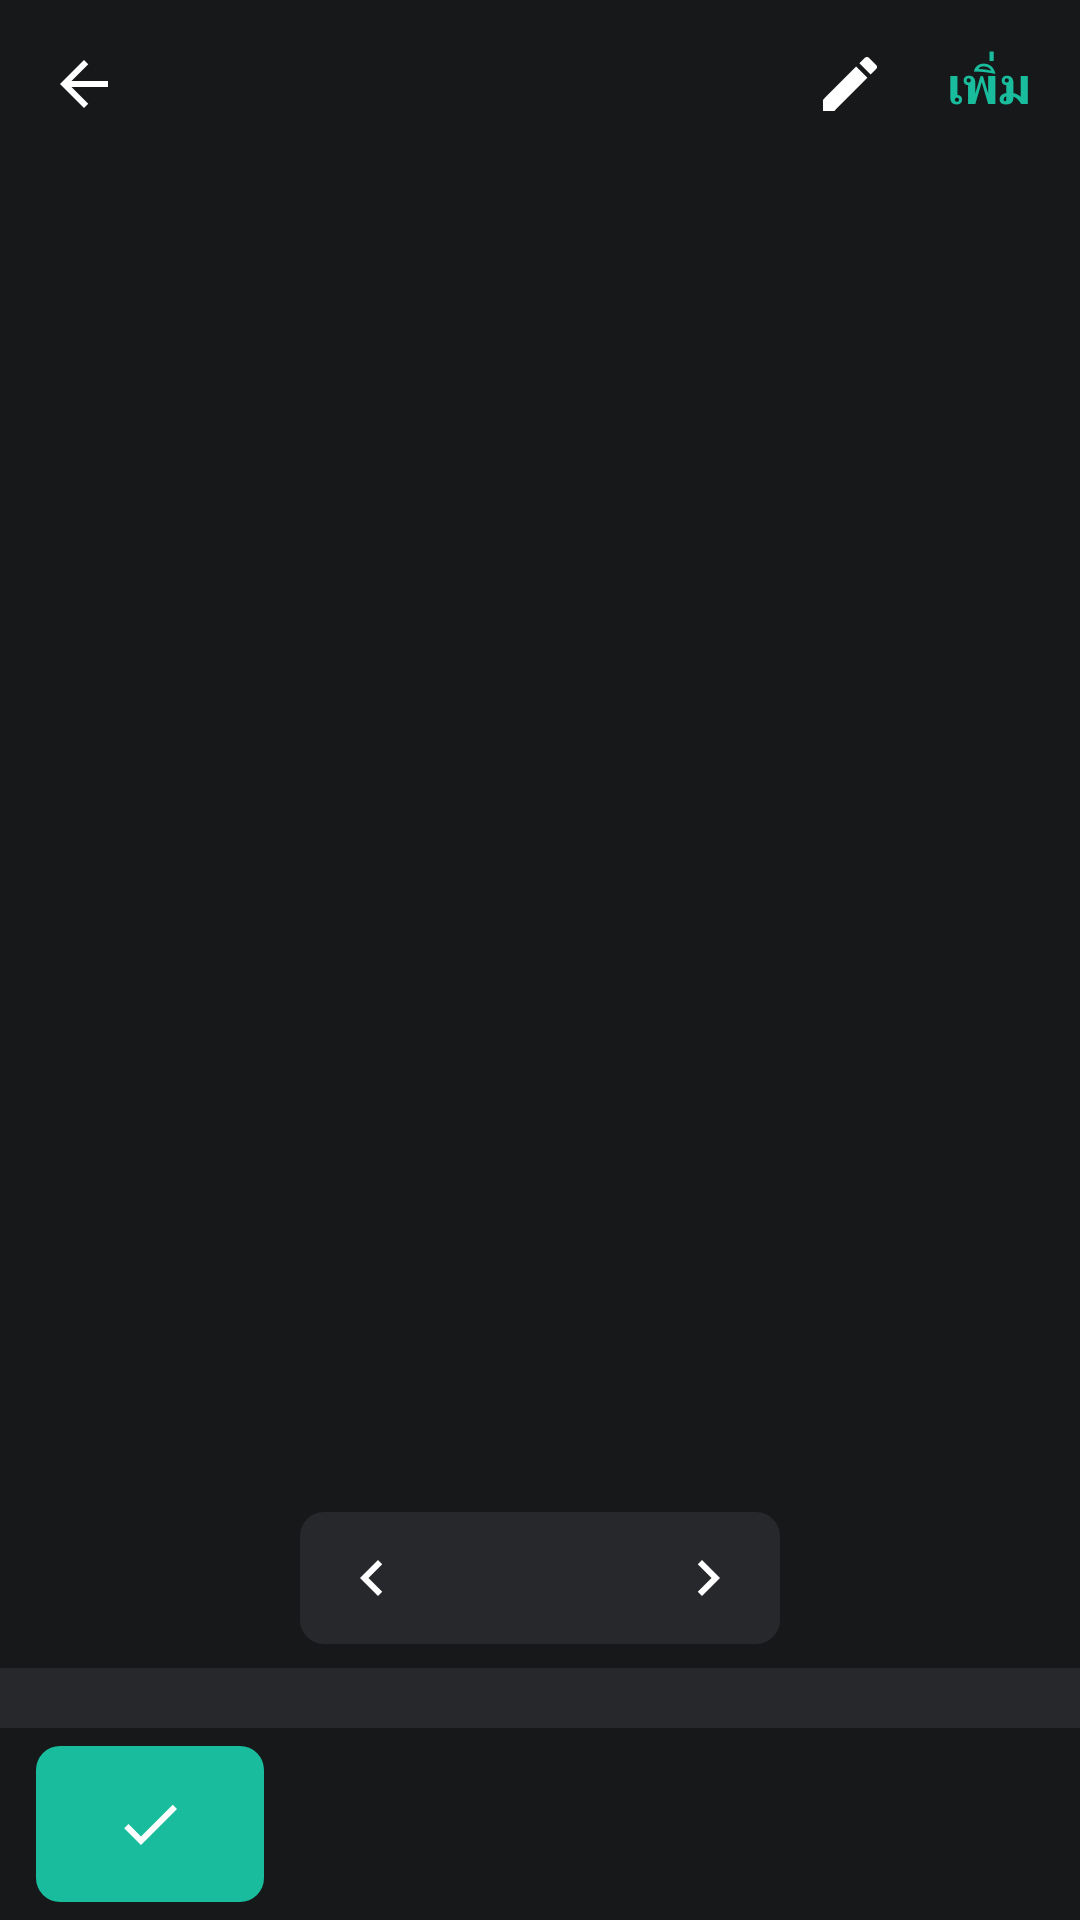

This screen was rendered from an Android layout file. Write that file and the resources it references.
<!-- AndroidManifest.xml: application theme Theme.EepromPocket -->
<!-- res/layout/activity_edit.xml -->
<?xml version="1.0" encoding="utf-8"?>
<LinearLayout xmlns:android="http://schemas.android.com/apk/res/android"
    android:layout_width="match_parent" android:layout_height="match_parent"
    android:background="@color/bg" android:orientation="vertical">

    <LinearLayout android:layout_width="match_parent" android:layout_height="56dp"
        android:gravity="center_vertical" android:orientation="horizontal" android:paddingHorizontal="4dp">
        <ImageButton android:id="@+id/btnBack" android:layout_width="48dp" android:layout_height="48dp"
            android:background="?attr/selectableItemBackgroundBorderless" android:src="@drawable/ic_back"
            android:contentDescription="กลับ" />
        <TextView android:id="@+id/title" android:layout_width="0dp" android:layout_height="wrap_content"
            android:layout_weight="1" android:drawableEnd="@drawable/ic_edit" android:drawablePadding="8dp"
            android:ellipsize="middle" android:paddingHorizontal="8dp" android:paddingVertical="8dp"
            android:singleLine="true" android:textColor="@color/text" android:textSize="17sp" />
        <TextView android:id="@+id/btnAdd" android:layout_width="wrap_content" android:layout_height="48dp"
            android:background="?attr/selectableItemBackground" android:gravity="center"
            android:paddingHorizontal="12dp" android:text="เพิ่ม" android:textColor="@color/teal"
            android:textSize="17sp" android:textStyle="bold" />
    </LinearLayout>

    <FrameLayout android:layout_width="match_parent" android:layout_height="0dp" android:layout_weight="1">
        <ImageView android:id="@+id/page" android:layout_width="match_parent" android:layout_height="match_parent"
            android:padding="20dp" android:scaleType="fitCenter" android:contentDescription="หน้าเอกสาร" />
        <ProgressBar android:id="@+id/busy" android:layout_width="48dp" android:layout_height="48dp"
            android:layout_gravity="center" android:visibility="gone" />
    </FrameLayout>

    <LinearLayout android:layout_width="wrap_content" android:layout_height="44dp"
        android:layout_gravity="center_horizontal" android:layout_marginBottom="8dp"
        android:background="@drawable/round_surface" android:gravity="center_vertical" android:orientation="horizontal">
        <ImageButton android:id="@+id/btnPrev" android:layout_width="48dp" android:layout_height="44dp"
            android:background="?attr/selectableItemBackgroundBorderless" android:src="@drawable/ic_prev"
            android:contentDescription="หน้าก่อน" />
        <TextView android:id="@+id/pageNo" android:layout_width="64dp" android:layout_height="wrap_content"
            android:gravity="center" android:textColor="@color/text" android:textSize="16sp" />
        <ImageButton android:id="@+id/btnNext" android:layout_width="48dp" android:layout_height="44dp"
            android:background="?attr/selectableItemBackgroundBorderless" android:src="@drawable/ic_next"
            android:contentDescription="หน้าถัดไป" />
    </LinearLayout>

    <HorizontalScrollView android:layout_width="match_parent" android:layout_height="wrap_content"
        android:background="@color/surface" android:scrollbars="none">
        <LinearLayout android:id="@+id/filters" android:layout_width="wrap_content" android:layout_height="wrap_content"
            android:orientation="horizontal" android:paddingHorizontal="6dp" android:paddingVertical="10dp" />
    </HorizontalScrollView>

    <LinearLayout android:layout_width="match_parent" android:layout_height="wrap_content"
        android:background="@color/bg" android:gravity="center_vertical" android:orientation="horizontal"
        android:paddingHorizontal="6dp" android:paddingVertical="6dp">
        <TextView android:id="@+id/btnRetake" style="@style/ToolBtn" android:drawableTop="@drawable/ic_camera" android:text="ถ่ายใหม่" />
        <TextView android:id="@+id/btnRotate" style="@style/ToolBtn" android:drawableTop="@drawable/ic_rotate_left" android:text="หมุนซ้าย" />
        <TextView android:id="@+id/btnCrop" style="@style/ToolBtn" android:drawableTop="@drawable/ic_crop" android:text="ครอป" />
        <TextView android:id="@+id/btnDelete" style="@style/ToolBtn" android:drawableTop="@drawable/ic_delete" android:text="ลบหน้า" />
        <ImageButton android:id="@+id/btnOk" android:layout_width="76dp" android:layout_height="52dp"
            android:layout_marginStart="6dp" android:background="@drawable/btn_teal" android:src="@drawable/ic_check"
            android:contentDescription="บันทึก" />
    </LinearLayout>
</LinearLayout>
<!-- resources referenced by this layout -->
<resources>
  <color name="bg">#17181A</color>
  <color name="surface">#26282B</color>
  <color name="teal">#19BC9C</color>
  <color name="text">#F2F3F4</color>
  <!-- drawable btn_teal (drawable) -->
  <?xml version="1.0" encoding="utf-8"?>
  <ripple xmlns:android="http://schemas.android.com/apk/res/android" android:color="#33FFFFFF">
      <item><shape><solid android:color="@color/teal" /><corners android:radius="8dp" /></shape></item>
  </ripple>
  <!-- drawable ic_back (drawable) -->
  <vector xmlns:android="http://schemas.android.com/apk/res/android" android:width="24dp" android:height="24dp" android:viewportWidth="24" android:viewportHeight="24" android:tint="#FFFFFF">
      <path android:fillColor="#FFFFFFFF" android:pathData="M20,11H7.83l5.59,-5.59L12,4l-8,8 8,8 1.41,-1.41L7.83,13H20v-2z"/>
  </vector>
  <!-- drawable ic_check (drawable) -->
  <vector xmlns:android="http://schemas.android.com/apk/res/android" android:width="24dp" android:height="24dp" android:viewportWidth="24" android:viewportHeight="24" android:tint="#FFFFFF">
      <path android:fillColor="#FFFFFFFF" android:pathData="M9,16.17L4.83,12l-1.42,1.41L9,19 21,7l-1.41,-1.41z"/>
  </vector>
  <!-- drawable ic_crop (drawable) -->
  <vector xmlns:android="http://schemas.android.com/apk/res/android" android:width="24dp" android:height="24dp" android:viewportWidth="24" android:viewportHeight="24" android:tint="#FFFFFF">
      <path android:fillColor="#FFFFFFFF" android:pathData="M17,15h2V7c0,-1.1 -0.9,-2 -2,-2H9v2h8v8zM7,17V1H5v4H1v2h4v10c0,1.1 0.9,2 2,2h10v4h2v-4h4v-2H7z"/>
  </vector>
  <!-- drawable ic_delete (drawable) -->
  <vector xmlns:android="http://schemas.android.com/apk/res/android" android:width="24dp" android:height="24dp" android:viewportWidth="24" android:viewportHeight="24" android:tint="#FFFFFF">
      <path android:fillColor="#FFFFFFFF" android:pathData="M6,19c0,1.1 0.9,2 2,2h8c1.1,0 2,-0.9 2,-2V7H6v12zM19,4h-3.5l-1,-1h-5l-1,1H5v2h14V4z"/>
  </vector>
  <!-- drawable ic_edit (drawable) -->
  <vector xmlns:android="http://schemas.android.com/apk/res/android" android:width="24dp" android:height="24dp" android:viewportWidth="24" android:viewportHeight="24" android:tint="#FFFFFF">
      <path android:fillColor="#FFFFFFFF" android:pathData="M3,17.25V21h3.75L17.81,9.94l-3.75,-3.75L3,17.25zM20.71,7.04c0.39,-0.39 0.39,-1.02 0,-1.41l-2.34,-2.34c-0.39,-0.39 -1.02,-0.39 -1.41,0l-1.83,1.83 3.75,3.75 1.83,-1.83z"/>
  </vector>
  <!-- drawable ic_next (drawable) -->
  <vector xmlns:android="http://schemas.android.com/apk/res/android" android:width="24dp" android:height="24dp" android:viewportWidth="24" android:viewportHeight="24" android:tint="#FFFFFF">
      <path android:fillColor="#FFFFFFFF" android:pathData="M10,6L8.59,7.41 13.17,12l-4.58,4.59L10,18l6,-6z"/>
  </vector>
  <!-- drawable ic_prev (drawable) -->
  <vector xmlns:android="http://schemas.android.com/apk/res/android" android:width="24dp" android:height="24dp" android:viewportWidth="24" android:viewportHeight="24" android:tint="#FFFFFF">
      <path android:fillColor="#FFFFFFFF" android:pathData="M15.41,7.41L14,6l-6,6 6,6 1.41,-1.41L10.83,12z"/>
  </vector>
  <!-- drawable round_surface (drawable) -->
  <?xml version="1.0" encoding="utf-8"?>
  <shape xmlns:android="http://schemas.android.com/apk/res/android"><solid android:color="@color/surface" /><corners android:radius="8dp" /></shape>
  <style name="Theme.EepromPocket" parent="Theme.Material3.DayNight.NoActionBar">
          <item name="colorPrimary">#0E7C66</item>
          <item name="colorOnPrimary">#FFFFFF</item>
          <item name="colorSecondary">#F2A33A</item>
      </style>
</resources>
